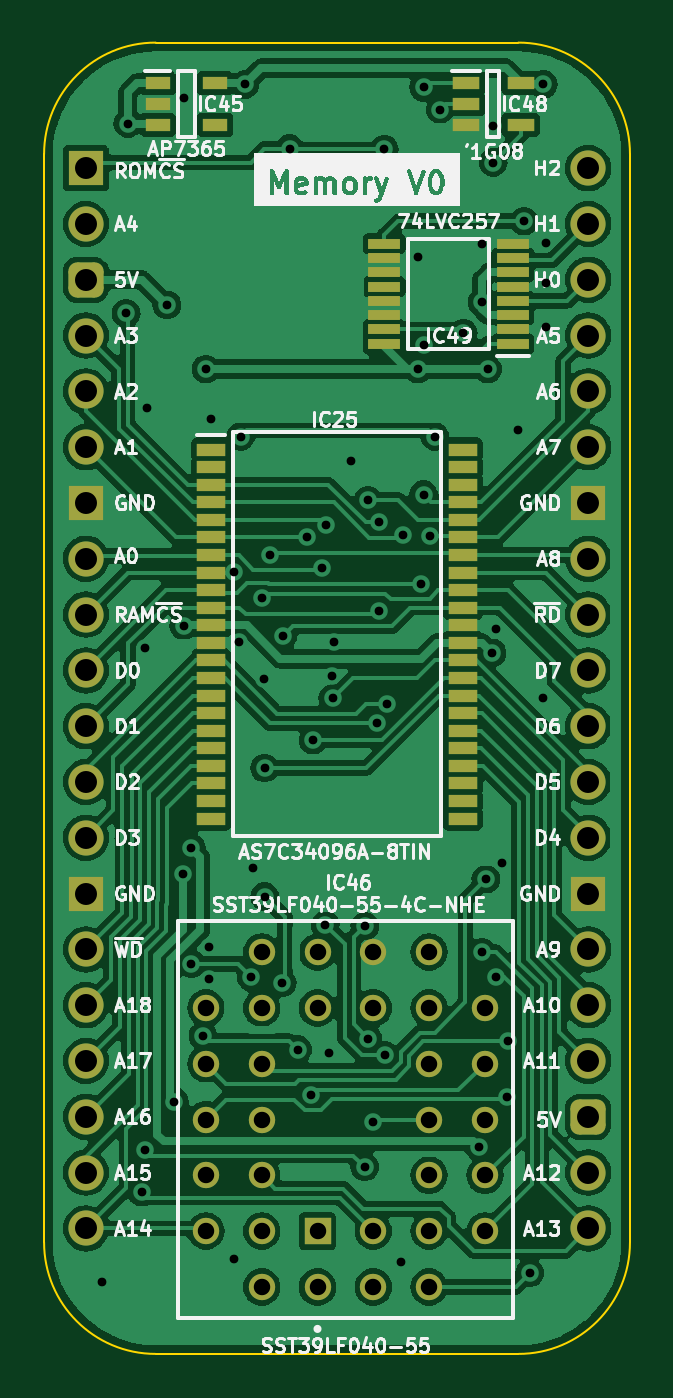
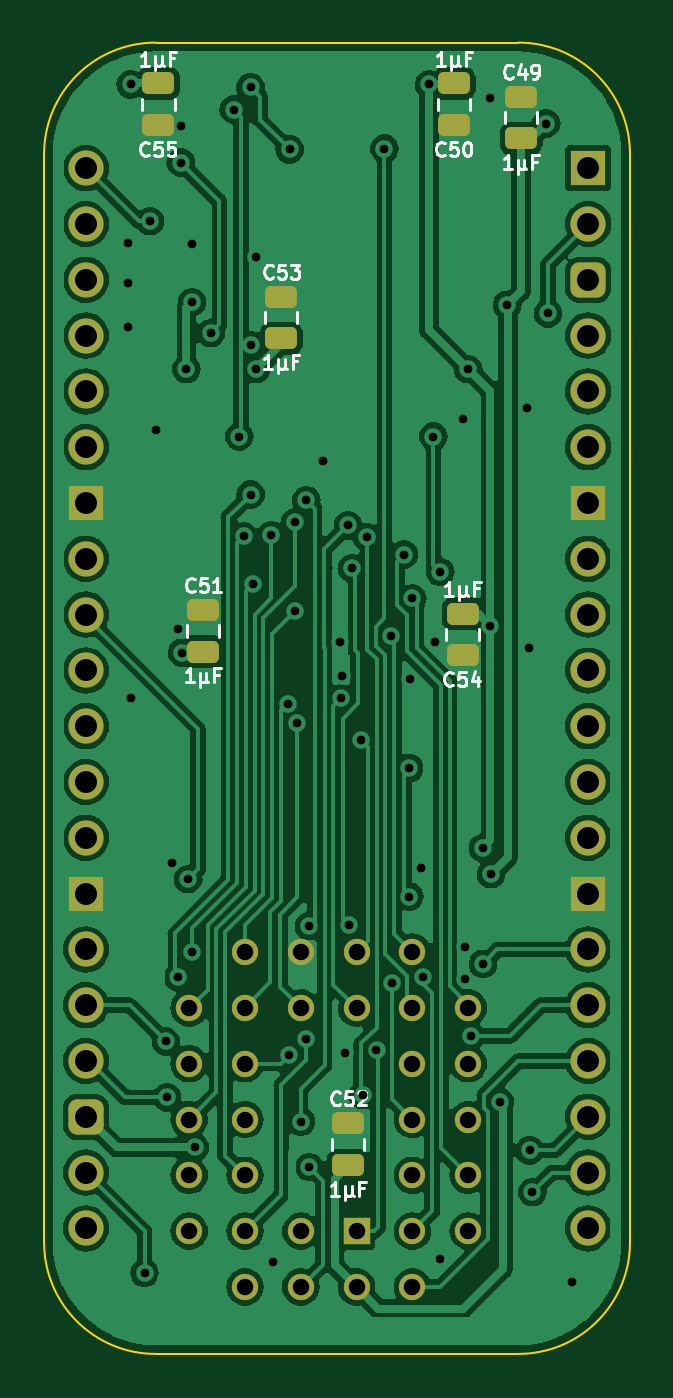
Circuit board: 9 layer files. Board 26.7 x 59.7 mm.
- bottom_copper: HCP65 MPU Memory-B_Cu.gbr (167374 bytes)
- bottom_mask: HCP65 MPU Memory-B_Mask.gbr (3851 bytes)
- bottom_silk: HCP65 MPU Memory-B_Silkscreen.gbr (21190 bytes)
- outline: HCP65 MPU Memory-Edge_Cuts.gbr (1008 bytes)
- top_copper: HCP65 MPU Memory-F_Cu.gbr (183577 bytes)
- top_mask: HCP65 MPU Memory-F_Mask.gbr (5066 bytes)
- top_silk: HCP65 MPU Memory-F_Silkscreen.gbr (105973 bytes)
- drill: HCP65 MPU Memory-NPTH.drl (268 bytes)
- drill: HCP65 MPU Memory-PTH.drl (2586 bytes)

=== bottom_copper: HCP65 MPU Memory-B_Cu.gbr (167374 bytes, source omitted) ===
=== bottom_mask: HCP65 MPU Memory-B_Mask.gbr ===
%TF.GenerationSoftware,KiCad,Pcbnew,7.0.5*%
%TF.CreationDate,2024-01-10T17:55:56+02:00*%
%TF.ProjectId,HCP65 MPU Memory,48435036-3520-44d5-9055-204d656d6f72,rev?*%
%TF.SameCoordinates,Original*%
%TF.FileFunction,Soldermask,Bot*%
%TF.FilePolarity,Negative*%
%FSLAX46Y46*%
G04 Gerber Fmt 4.6, Leading zero omitted, Abs format (unit mm)*
G04 Created by KiCad (PCBNEW 7.0.5) date 2024-01-10 17:55:56*
%MOMM*%
%LPD*%
G01*
G04 APERTURE LIST*
G04 Aperture macros list*
%AMRoundRect*
0 Rectangle with rounded corners*
0 $1 Rounding radius*
0 $2 $3 $4 $5 $6 $7 $8 $9 X,Y pos of 4 corners*
0 Add a 4 corners polygon primitive as box body*
4,1,4,$2,$3,$4,$5,$6,$7,$8,$9,$2,$3,0*
0 Add four circle primitives for the rounded corners*
1,1,$1+$1,$2,$3*
1,1,$1+$1,$4,$5*
1,1,$1+$1,$6,$7*
1,1,$1+$1,$8,$9*
0 Add four rect primitives between the rounded corners*
20,1,$1+$1,$2,$3,$4,$5,0*
20,1,$1+$1,$4,$5,$6,$7,0*
20,1,$1+$1,$6,$7,$8,$9,0*
20,1,$1+$1,$8,$9,$2,$3,0*%
G04 Aperture macros list end*
%ADD10R,1.200000X1.200000*%
%ADD11C,1.200000*%
%ADD12R,1.600000X1.600000*%
%ADD13O,1.600000X1.600000*%
%ADD14RoundRect,0.400000X-0.400000X-0.400000X0.400000X-0.400000X0.400000X0.400000X-0.400000X0.400000X0*%
%ADD15RoundRect,0.250000X0.475000X-0.250000X0.475000X0.250000X-0.475000X0.250000X-0.475000X-0.250000X0*%
%ADD16RoundRect,0.250000X-0.475000X0.250000X-0.475000X-0.250000X0.475000X-0.250000X0.475000X0.250000X0*%
G04 APERTURE END LIST*
D10*
%TO.C,IC46*%
X96901000Y-119507000D03*
D11*
X99441000Y-122047000D03*
X99441000Y-119507000D03*
X101981000Y-122047000D03*
X104521000Y-119507000D03*
X101981000Y-119507000D03*
X104521000Y-116967000D03*
X101981000Y-116967000D03*
X104521000Y-114427000D03*
X101981000Y-114427000D03*
X104521000Y-111887000D03*
X101981000Y-111887000D03*
X104521000Y-109347000D03*
X101981000Y-106807000D03*
X101981000Y-109347000D03*
X99441000Y-106807000D03*
X99441000Y-109347000D03*
X96901000Y-106807000D03*
X96901000Y-109347000D03*
X94361000Y-106807000D03*
X91821000Y-109347000D03*
X94361000Y-109347000D03*
X91821000Y-111887000D03*
X94361000Y-111887000D03*
X91821000Y-114427000D03*
X94361000Y-114427000D03*
X91821000Y-116967000D03*
X94361000Y-116967000D03*
X91821000Y-119507000D03*
X94361000Y-122047000D03*
X94361000Y-119507000D03*
X96901000Y-122047000D03*
%TD*%
D12*
%TO.C,J8*%
X86360000Y-71120000D03*
D13*
X86360000Y-73660000D03*
D14*
X86360000Y-76200000D03*
D13*
X86360000Y-78740000D03*
X86360000Y-81280000D03*
X86360000Y-83820000D03*
D12*
X86360000Y-86360000D03*
D13*
X86360000Y-88900000D03*
X86360000Y-91440000D03*
X86360000Y-93980000D03*
X86360000Y-96520000D03*
X86360000Y-99060000D03*
X86360000Y-101600000D03*
D12*
X86360000Y-104140000D03*
D13*
X86360000Y-106680000D03*
X86360000Y-109220000D03*
X86360000Y-111760000D03*
X86360000Y-114300000D03*
X86360000Y-116840000D03*
X86360000Y-119380000D03*
X109220000Y-119380000D03*
X109220000Y-116840000D03*
D14*
X109220000Y-114300000D03*
D13*
X109220000Y-111760000D03*
X109220000Y-109220000D03*
X109220000Y-106680000D03*
D12*
X109220000Y-104140000D03*
D13*
X109220000Y-101600000D03*
X109220000Y-99060000D03*
X109220000Y-96520000D03*
X109220000Y-93980000D03*
X109220000Y-91440000D03*
X109220000Y-88900000D03*
D12*
X109220000Y-86360000D03*
D13*
X109220000Y-83820000D03*
X109220000Y-81280000D03*
X109220000Y-78740000D03*
X109220000Y-76200000D03*
X109220000Y-73660000D03*
X109220000Y-71120000D03*
%TD*%
D15*
%TO.C,C49*%
X89408000Y-69768000D03*
X89408000Y-67868000D03*
%TD*%
D16*
%TO.C,C54*%
X92075000Y-91395000D03*
X92075000Y-93295000D03*
%TD*%
D15*
%TO.C,C52*%
X97282000Y-116504000D03*
X97282000Y-114604000D03*
%TD*%
%TO.C,C51*%
X103886000Y-93136000D03*
X103886000Y-91236000D03*
%TD*%
D16*
%TO.C,C55*%
X105918000Y-67265000D03*
X105918000Y-69165000D03*
%TD*%
D15*
%TO.C,C53*%
X100330000Y-78867000D03*
X100330000Y-76967000D03*
%TD*%
D16*
%TO.C,C50*%
X92456000Y-67265000D03*
X92456000Y-69165000D03*
%TD*%
M02*

=== bottom_silk: HCP65 MPU Memory-B_Silkscreen.gbr (21190 bytes, source omitted) ===
=== outline: HCP65 MPU Memory-Edge_Cuts.gbr ===
%TF.GenerationSoftware,KiCad,Pcbnew,7.0.5*%
%TF.CreationDate,2024-01-10T17:55:56+02:00*%
%TF.ProjectId,HCP65 MPU Memory,48435036-3520-44d5-9055-204d656d6f72,rev?*%
%TF.SameCoordinates,Original*%
%TF.FileFunction,Profile,NP*%
%FSLAX46Y46*%
G04 Gerber Fmt 4.6, Leading zero omitted, Abs format (unit mm)*
G04 Created by KiCad (PCBNEW 7.0.5) date 2024-01-10 17:55:56*
%MOMM*%
%LPD*%
G01*
G04 APERTURE LIST*
%TA.AperFunction,Profile*%
%ADD10C,0.100000*%
%TD*%
G04 APERTURE END LIST*
D10*
%TO.C,J8*%
X84455000Y-70485000D02*
X84455000Y-120015000D01*
X106045000Y-65405000D02*
X89535000Y-65405000D01*
X106045000Y-125095000D02*
X89535000Y-125095000D01*
X111125000Y-120015000D02*
X111125000Y-70485000D01*
X89535000Y-65405000D02*
G75*
G03*
X84455000Y-70485000I2J-5080002D01*
G01*
X84455000Y-120015000D02*
G75*
G03*
X89535000Y-125095000I5080000J0D01*
G01*
X111125000Y-70485000D02*
G75*
G03*
X106045000Y-65405000I-5080000J0D01*
G01*
X106045000Y-125095000D02*
G75*
G03*
X111125000Y-120015000I0J5080000D01*
G01*
%TD*%
M02*

=== top_copper: HCP65 MPU Memory-F_Cu.gbr (183577 bytes, source omitted) ===
=== top_mask: HCP65 MPU Memory-F_Mask.gbr ===
%TF.GenerationSoftware,KiCad,Pcbnew,7.0.5*%
%TF.CreationDate,2024-01-10T17:55:56+02:00*%
%TF.ProjectId,HCP65 MPU Memory,48435036-3520-44d5-9055-204d656d6f72,rev?*%
%TF.SameCoordinates,Original*%
%TF.FileFunction,Soldermask,Top*%
%TF.FilePolarity,Negative*%
%FSLAX46Y46*%
G04 Gerber Fmt 4.6, Leading zero omitted, Abs format (unit mm)*
G04 Created by KiCad (PCBNEW 7.0.5) date 2024-01-10 17:55:56*
%MOMM*%
%LPD*%
G01*
G04 APERTURE LIST*
G04 Aperture macros list*
%AMRoundRect*
0 Rectangle with rounded corners*
0 $1 Rounding radius*
0 $2 $3 $4 $5 $6 $7 $8 $9 X,Y pos of 4 corners*
0 Add a 4 corners polygon primitive as box body*
4,1,4,$2,$3,$4,$5,$6,$7,$8,$9,$2,$3,0*
0 Add four circle primitives for the rounded corners*
1,1,$1+$1,$2,$3*
1,1,$1+$1,$4,$5*
1,1,$1+$1,$6,$7*
1,1,$1+$1,$8,$9*
0 Add four rect primitives between the rounded corners*
20,1,$1+$1,$2,$3,$4,$5,0*
20,1,$1+$1,$4,$5,$6,$7,0*
20,1,$1+$1,$6,$7,$8,$9,0*
20,1,$1+$1,$8,$9,$2,$3,0*%
G04 Aperture macros list end*
%ADD10R,1.450000X0.450000*%
%ADD11R,1.250000X0.600000*%
%ADD12R,1.200000X1.200000*%
%ADD13C,1.200000*%
%ADD14R,1.150000X0.600000*%
%ADD15R,1.295000X0.600000*%
%ADD16R,1.600000X1.600000*%
%ADD17O,1.600000X1.600000*%
%ADD18RoundRect,0.400000X-0.400000X-0.400000X0.400000X-0.400000X0.400000X0.400000X-0.400000X0.400000X0*%
G04 APERTURE END LIST*
D10*
%TO.C,IC49*%
X105795000Y-79110000D03*
X105795000Y-78460000D03*
X105795000Y-77810000D03*
X105795000Y-77160000D03*
X105795000Y-76510000D03*
X105795000Y-75860000D03*
X105795000Y-75210000D03*
X105795000Y-74560000D03*
X99945000Y-74560000D03*
X99945000Y-75210000D03*
X99945000Y-75860000D03*
X99945000Y-76510000D03*
X99945000Y-77160000D03*
X99945000Y-77810000D03*
X99945000Y-78460000D03*
X99945000Y-79110000D03*
%TD*%
D11*
%TO.C,IC48*%
X103652000Y-67249000D03*
X103652000Y-68199000D03*
X103652000Y-69149000D03*
X106152000Y-69149000D03*
X106152000Y-67249000D03*
%TD*%
D12*
%TO.C,IC46*%
X96901000Y-119507000D03*
D13*
X99441000Y-122047000D03*
X99441000Y-119507000D03*
X101981000Y-122047000D03*
X104521000Y-119507000D03*
X101981000Y-119507000D03*
X104521000Y-116967000D03*
X101981000Y-116967000D03*
X104521000Y-114427000D03*
X101981000Y-114427000D03*
X104521000Y-111887000D03*
X101981000Y-111887000D03*
X104521000Y-109347000D03*
X101981000Y-106807000D03*
X101981000Y-109347000D03*
X99441000Y-106807000D03*
X99441000Y-109347000D03*
X96901000Y-106807000D03*
X96901000Y-109347000D03*
X94361000Y-106807000D03*
X91821000Y-109347000D03*
X94361000Y-109347000D03*
X91821000Y-111887000D03*
X94361000Y-111887000D03*
X91821000Y-114427000D03*
X94361000Y-114427000D03*
X91821000Y-116967000D03*
X94361000Y-116967000D03*
X91821000Y-119507000D03*
X94361000Y-122047000D03*
X94361000Y-119507000D03*
X96901000Y-122047000D03*
%TD*%
D14*
%TO.C,IC45*%
X89632000Y-67249000D03*
X89632000Y-68199000D03*
X89632000Y-69149000D03*
X92232000Y-69149000D03*
X92232000Y-67249000D03*
%TD*%
D15*
%TO.C,IC25*%
X92062000Y-83929000D03*
X92062000Y-84729000D03*
X92062000Y-85529000D03*
X92062000Y-86329000D03*
X92062000Y-87129000D03*
X92062000Y-87929000D03*
X92062000Y-88729000D03*
X92062000Y-89529000D03*
X92062000Y-90329000D03*
X92062000Y-91129000D03*
X92062000Y-91929000D03*
X92062000Y-92729000D03*
X92062000Y-93529000D03*
X92062000Y-94329000D03*
X92062000Y-95129000D03*
X92062000Y-95929000D03*
X92062000Y-96729000D03*
X92062000Y-97529000D03*
X92062000Y-98329000D03*
X92062000Y-99129000D03*
X92062000Y-99929000D03*
X92062000Y-100729000D03*
X103518000Y-100729000D03*
X103518000Y-99929000D03*
X103518000Y-99129000D03*
X103518000Y-98329000D03*
X103518000Y-97529000D03*
X103518000Y-96729000D03*
X103518000Y-95929000D03*
X103518000Y-95129000D03*
X103518000Y-94329000D03*
X103518000Y-93529000D03*
X103518000Y-92729000D03*
X103518000Y-91929000D03*
X103518000Y-91129000D03*
X103518000Y-90329000D03*
X103518000Y-89529000D03*
X103518000Y-88729000D03*
X103518000Y-87929000D03*
X103518000Y-87129000D03*
X103518000Y-86329000D03*
X103518000Y-85529000D03*
X103518000Y-84729000D03*
X103518000Y-83929000D03*
%TD*%
D16*
%TO.C,J8*%
X86360000Y-71120000D03*
D17*
X86360000Y-73660000D03*
D18*
X86360000Y-76200000D03*
D17*
X86360000Y-78740000D03*
X86360000Y-81280000D03*
X86360000Y-83820000D03*
D16*
X86360000Y-86360000D03*
D17*
X86360000Y-88900000D03*
X86360000Y-91440000D03*
X86360000Y-93980000D03*
X86360000Y-96520000D03*
X86360000Y-99060000D03*
X86360000Y-101600000D03*
D16*
X86360000Y-104140000D03*
D17*
X86360000Y-106680000D03*
X86360000Y-109220000D03*
X86360000Y-111760000D03*
X86360000Y-114300000D03*
X86360000Y-116840000D03*
X86360000Y-119380000D03*
X109220000Y-119380000D03*
X109220000Y-116840000D03*
D18*
X109220000Y-114300000D03*
D17*
X109220000Y-111760000D03*
X109220000Y-109220000D03*
X109220000Y-106680000D03*
D16*
X109220000Y-104140000D03*
D17*
X109220000Y-101600000D03*
X109220000Y-99060000D03*
X109220000Y-96520000D03*
X109220000Y-93980000D03*
X109220000Y-91440000D03*
X109220000Y-88900000D03*
D16*
X109220000Y-86360000D03*
D17*
X109220000Y-83820000D03*
X109220000Y-81280000D03*
X109220000Y-78740000D03*
X109220000Y-76200000D03*
X109220000Y-73660000D03*
X109220000Y-71120000D03*
%TD*%
M02*

=== top_silk: HCP65 MPU Memory-F_Silkscreen.gbr (105973 bytes, source omitted) ===
=== drill: HCP65 MPU Memory-NPTH.drl ===
M48
; DRILL file {KiCad 7.0.5} date Wed Jan 10 17:55:58 2024
; FORMAT={-:-/ absolute / inch / decimal}
; #@! TF.CreationDate,2024-01-10T17:55:58+02:00
; #@! TF.GenerationSoftware,Kicad,Pcbnew,7.0.5
; #@! TF.FileFunction,NonPlated,1,2,NPTH
FMAT,2
INCH
%
G90
G05
T0
M30

=== drill: HCP65 MPU Memory-PTH.drl ===
M48
; DRILL file {KiCad 7.0.5} date Wed Jan 10 17:55:58 2024
; FORMAT={-:-/ absolute / inch / decimal}
; #@! TF.CreationDate,2024-01-10T17:55:58+02:00
; #@! TF.GenerationSoftware,Kicad,Pcbnew,7.0.5
; #@! TF.FileFunction,Plated,1,2,PTH
FMAT,2
INCH
; #@! TA.AperFunction,Plated,PTH,ViaDrill
T1C0.0157
; #@! TA.AperFunction,Plated,PTH,ComponentDrill
T2C0.0295
; #@! TA.AperFunction,Plated,PTH,ComponentDrill
T3C0.0394
%
G90
G05
T1
X3.4294Y-4.7956
X3.472Y-3.06
X3.475Y-2.72
X3.5Y-4.635
X3.505Y-4.56
X3.5057Y-3.6604
X3.51Y-3.23
X3.545Y-3.045
X3.5587Y-4.4728
X3.5739Y-4.0652
X3.575Y-3.6196
X3.575Y-2.675
X3.5888Y-4.2261
X3.5889Y-4.0183
X3.61Y-4.355
X3.615Y-3.16
X3.62Y-4.195
X3.6205Y-4.2537
X3.625Y-3.25
X3.665Y-3.5237
X3.665Y-4.755
X3.675Y-3.65
X3.6773Y-3.2811
X3.685Y-2.65
X3.6966Y-4.25
X3.7Y-4.055
X3.715Y-3.5712
X3.72Y-3.715
X3.7202Y-3.875
X3.7202Y-4.1054
X3.73Y-3.4924
X3.7517Y-4.2599
X3.7526Y-3.6392
X3.765Y-2.765
X3.7793Y-4.3796
X3.7959Y-3.4618
X3.8039Y-4.4611
X3.8068Y-3.825
X3.8235Y-3.5169
X3.829Y-4.1561
X3.83Y-3.44
X3.835Y-4.385
X3.8418Y-3.7105
X3.8424Y-3.75
X3.8449Y-3.6483
X3.875Y-3.325
X3.8996Y-4.59
X3.8999Y-4.1582
X3.905Y-3.395
X3.905Y-4.36
X3.915Y-4.5089
X3.921Y-3.7952
X3.925Y-3.435
X3.925Y-3.5938
X3.935Y-2.7662
X3.9363Y-4.39
X3.9387Y-3.76
X3.965Y-4.76
X3.9683Y-3.4578
X3.9949Y-3.16
X3.9949Y-2.96
X4.0Y-3.5445
X4.005Y-2.655
X4.005Y-3.1176
X4.005Y-3.385
X4.0174Y-3.46
X4.0251Y-3.2811
X4.035Y-2.695
X4.0766Y-3.0957
X4.105Y-4.555
X4.1095Y-4.205
X4.11Y-2.9354
X4.11Y-3.04
X4.1167Y-4.074
X4.12Y-3.16
X4.1274Y-3.6686
X4.13Y-2.725
X4.13Y-2.79
X4.135Y-3.625
X4.135Y-4.25
X4.145Y-4.045
X4.155Y-4.465
X4.1567Y-4.365
X4.175Y-3.27
X4.185Y-2.895
X4.195Y-4.78
X4.22Y-2.65
X4.22Y-3.75
X4.225Y-2.935
X4.225Y-3.005
X4.225Y-3.085
T2
X3.615Y-4.305
X3.615Y-4.405
X3.615Y-4.505
X3.615Y-4.605
X3.615Y-4.705
X3.715Y-4.205
X3.715Y-4.305
X3.715Y-4.405
X3.715Y-4.505
X3.715Y-4.605
X3.715Y-4.705
X3.715Y-4.805
X3.815Y-4.205
X3.815Y-4.305
X3.815Y-4.705
X3.815Y-4.805
X3.915Y-4.205
X3.915Y-4.305
X3.915Y-4.705
X3.915Y-4.805
X4.015Y-4.205
X4.015Y-4.305
X4.015Y-4.405
X4.015Y-4.505
X4.015Y-4.605
X4.015Y-4.705
X4.015Y-4.805
X4.115Y-4.305
X4.115Y-4.405
X4.115Y-4.505
X4.115Y-4.605
X4.115Y-4.705
T3
X3.4Y-2.8
X3.4Y-2.9
X3.4Y-3.0
X3.4Y-3.1
X3.4Y-3.2
X3.4Y-3.3
X3.4Y-3.4
X3.4Y-3.5
X3.4Y-3.6
X3.4Y-3.7
X3.4Y-3.8
X3.4Y-3.9
X3.4Y-4.0
X3.4Y-4.1
X3.4Y-4.2
X3.4Y-4.3
X3.4Y-4.4
X3.4Y-4.5
X3.4Y-4.6
X3.4Y-4.7
X4.3Y-2.8
X4.3Y-2.9
X4.3Y-3.0
X4.3Y-3.1
X4.3Y-3.2
X4.3Y-3.3
X4.3Y-3.4
X4.3Y-3.5
X4.3Y-3.6
X4.3Y-3.7
X4.3Y-3.8
X4.3Y-3.9
X4.3Y-4.0
X4.3Y-4.1
X4.3Y-4.2
X4.3Y-4.3
X4.3Y-4.4
X4.3Y-4.5
X4.3Y-4.6
X4.3Y-4.7
T0
M30
